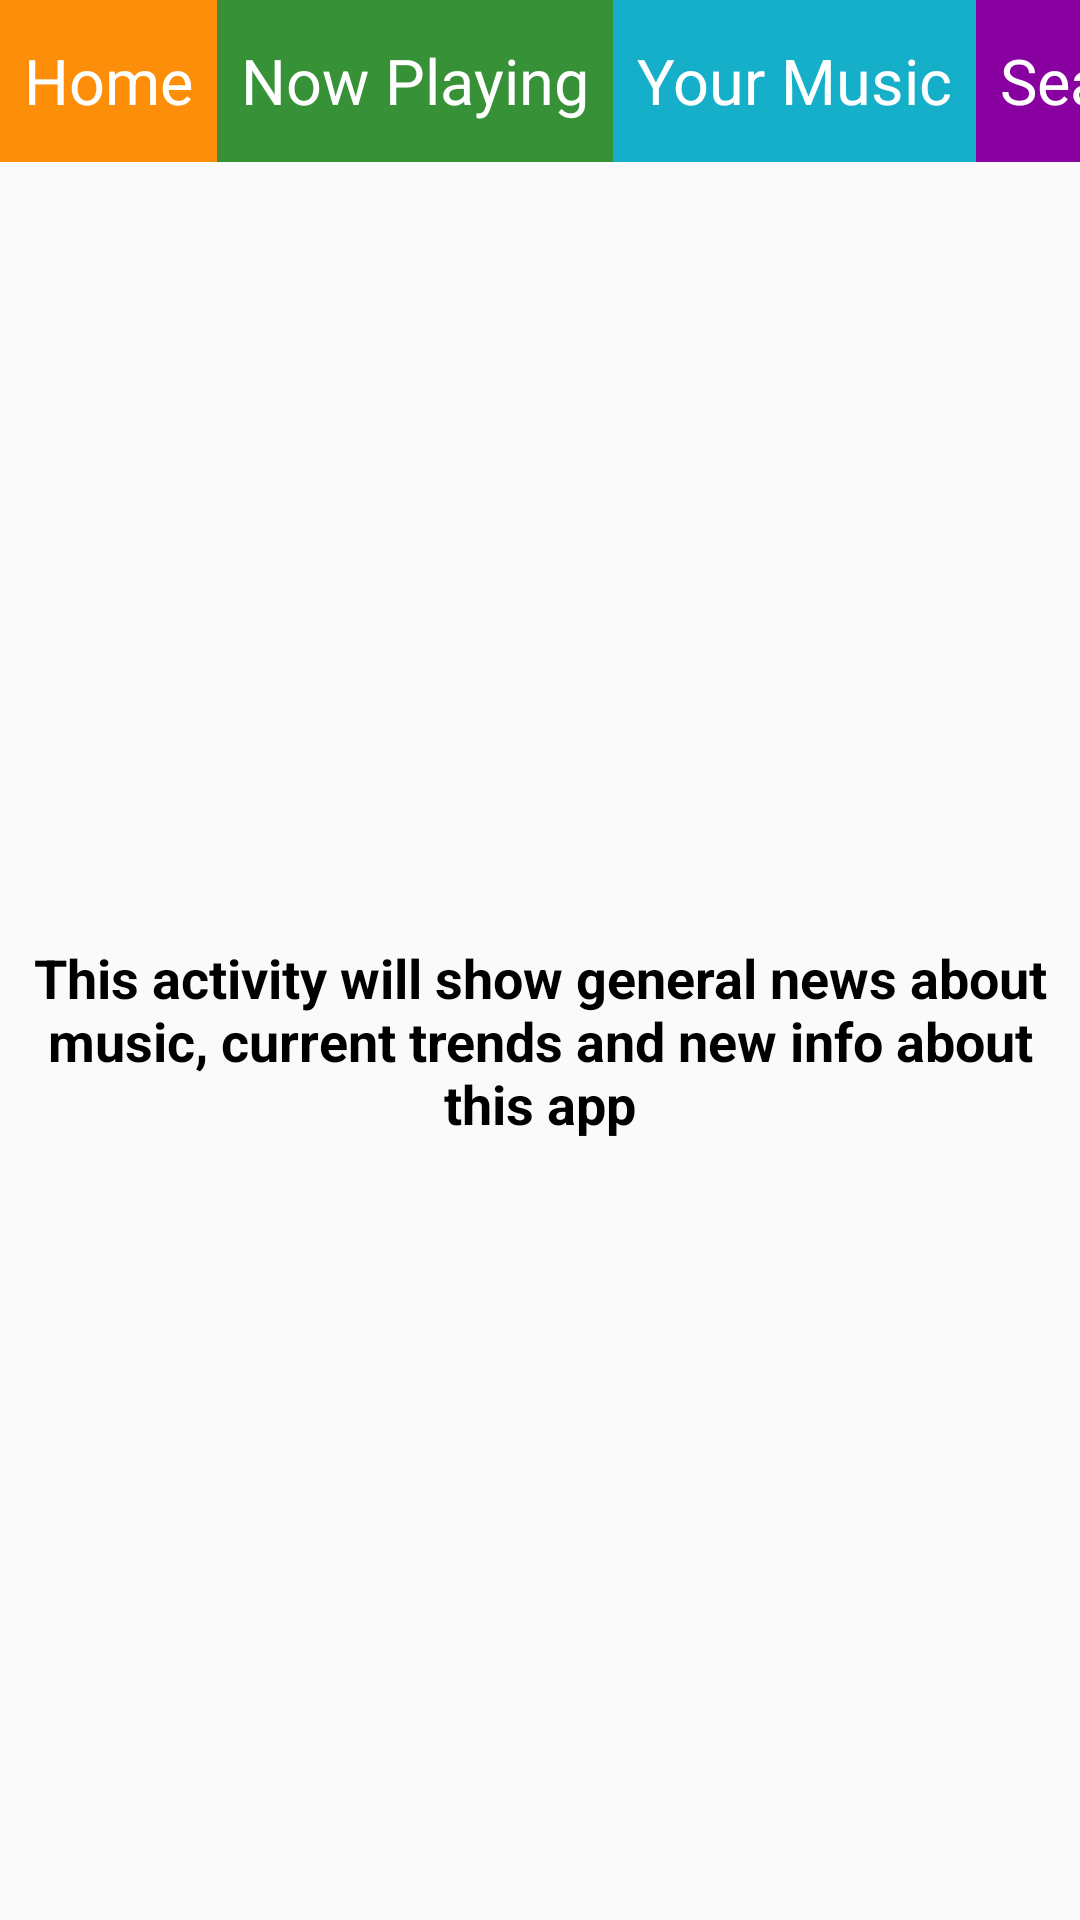

Here is an Android app screen rendered from its layout file. Give the layout XML and the strings, colors and styles it references.
<!-- AndroidManifest.xml: application theme AppTheme -->
<!-- res/layout/activity_main.xml -->
<?xml version="1.0" encoding="utf-8"?>
<LinearLayout xmlns:android="http://schemas.android.com/apk/res/android"
    xmlns:tools="http://schemas.android.com/tools"
    android:layout_width="match_parent"
    android:layout_height="match_parent"
    android:orientation="vertical"
    tools:context="com.example.android.musicapp.MainActivity">

    <HorizontalScrollView
        android:id="@+id/horizontal_scroll_view"
        android:layout_width="wrap_content"
        android:layout_height="@dimen/bar_item_height"
        android:scrollbars="none">

        <LinearLayout
            android:layout_width="match_parent"
            android:layout_height="match_parent"
            android:background="@color/tan_background"
            android:orientation="horizontal">

            <TextView
                android:id="@+id/home_tv"
                style="@style/CategoryStyle"
                android:background="@color/home_color"
                android:text="@string/home_title" />

            <TextView
                android:id="@+id/nowplaying_tv"
                style="@style/CategoryStyle"
                android:background="@color/nowplaying_color"
                android:text="@string/nowplaying_title" />

            <TextView
                android:id="@+id/yourmusic_tv"
                style="@style/CategoryStyle"
                android:background="@color/yourmusic_color"
                android:text="@string/yourmusic_title" />

            <TextView
                android:id="@+id/search_tv"
                style="@style/CategoryStyle"
                android:background="@color/search_color"
                android:text="@string/search_title" />

            <TextView
                android:id="@+id/radio_tv"
                style="@style/CategoryStyle"
                android:background="@color/store_color"
                android:text="@string/radio_title" />

        </LinearLayout>

    </HorizontalScrollView>

    <TextView
        style="@style/DescriptionStyle"
        android:text="@string/home_description" />

</LinearLayout>
<!-- resources referenced by this layout -->
<resources>
  <color name="home_color">#FD8E09</color>
  <color name="nowplaying_color">#379237</color>
  <color name="search_color">#8800A0</color>
  <color name="store_color">#F06619</color>
  <color name="tan_background">#FFF7DA</color>
  <color name="yourmusic_color">#16AFCA</color>
  <dimen name="bar_item_height">54dp</dimen>
  <string name="home_description">This activity will show general news about music, current trends and new info about this app</string>
  <string name="home_title">Home</string>
  <string name="nowplaying_title">Now Playing</string>
  <string name="radio_title">Radio</string>
  <string name="search_title">Search</string>
  <string name="yourmusic_title">Your Music</string>
  <style name="CategoryStyle">
          <item name="android:layout_width">wrap_content</item>
          <item name="android:layout_height">match_parent</item>
          <item name="android:gravity">center_vertical</item>
          <item name="android:padding">8dp</item>
          <item name="android:textSize">21sp</item>
          <item name="android:textColor">@android:color/white</item>
          <item name="android:textAppearance">?android:textAppearanceMedium</item>
      </style>
  <style name="DescriptionStyle">
          <item name="android:layout_width">fill_parent</item>
          <item name="android:layout_height">fill_parent</item>
          <item name="android:gravity">center</item>
          <item name="android:textColor">@android:color/black</item>
          <item name="android:textStyle">bold</item>
          <item name="android:textSize">18sp</item>
  
  
      </style>
  <style name="AppTheme" parent="Theme.AppCompat.Light.DarkActionBar">
          <item name="colorPrimary">@color/primary_color</item>
          <item name="colorPrimaryDark">@color/primary_dark_color</item>
      </style>
  <color name="primary_color">#4A312A</color>
  <color name="primary_dark_color">#2F1D1A</color>
</resources>
